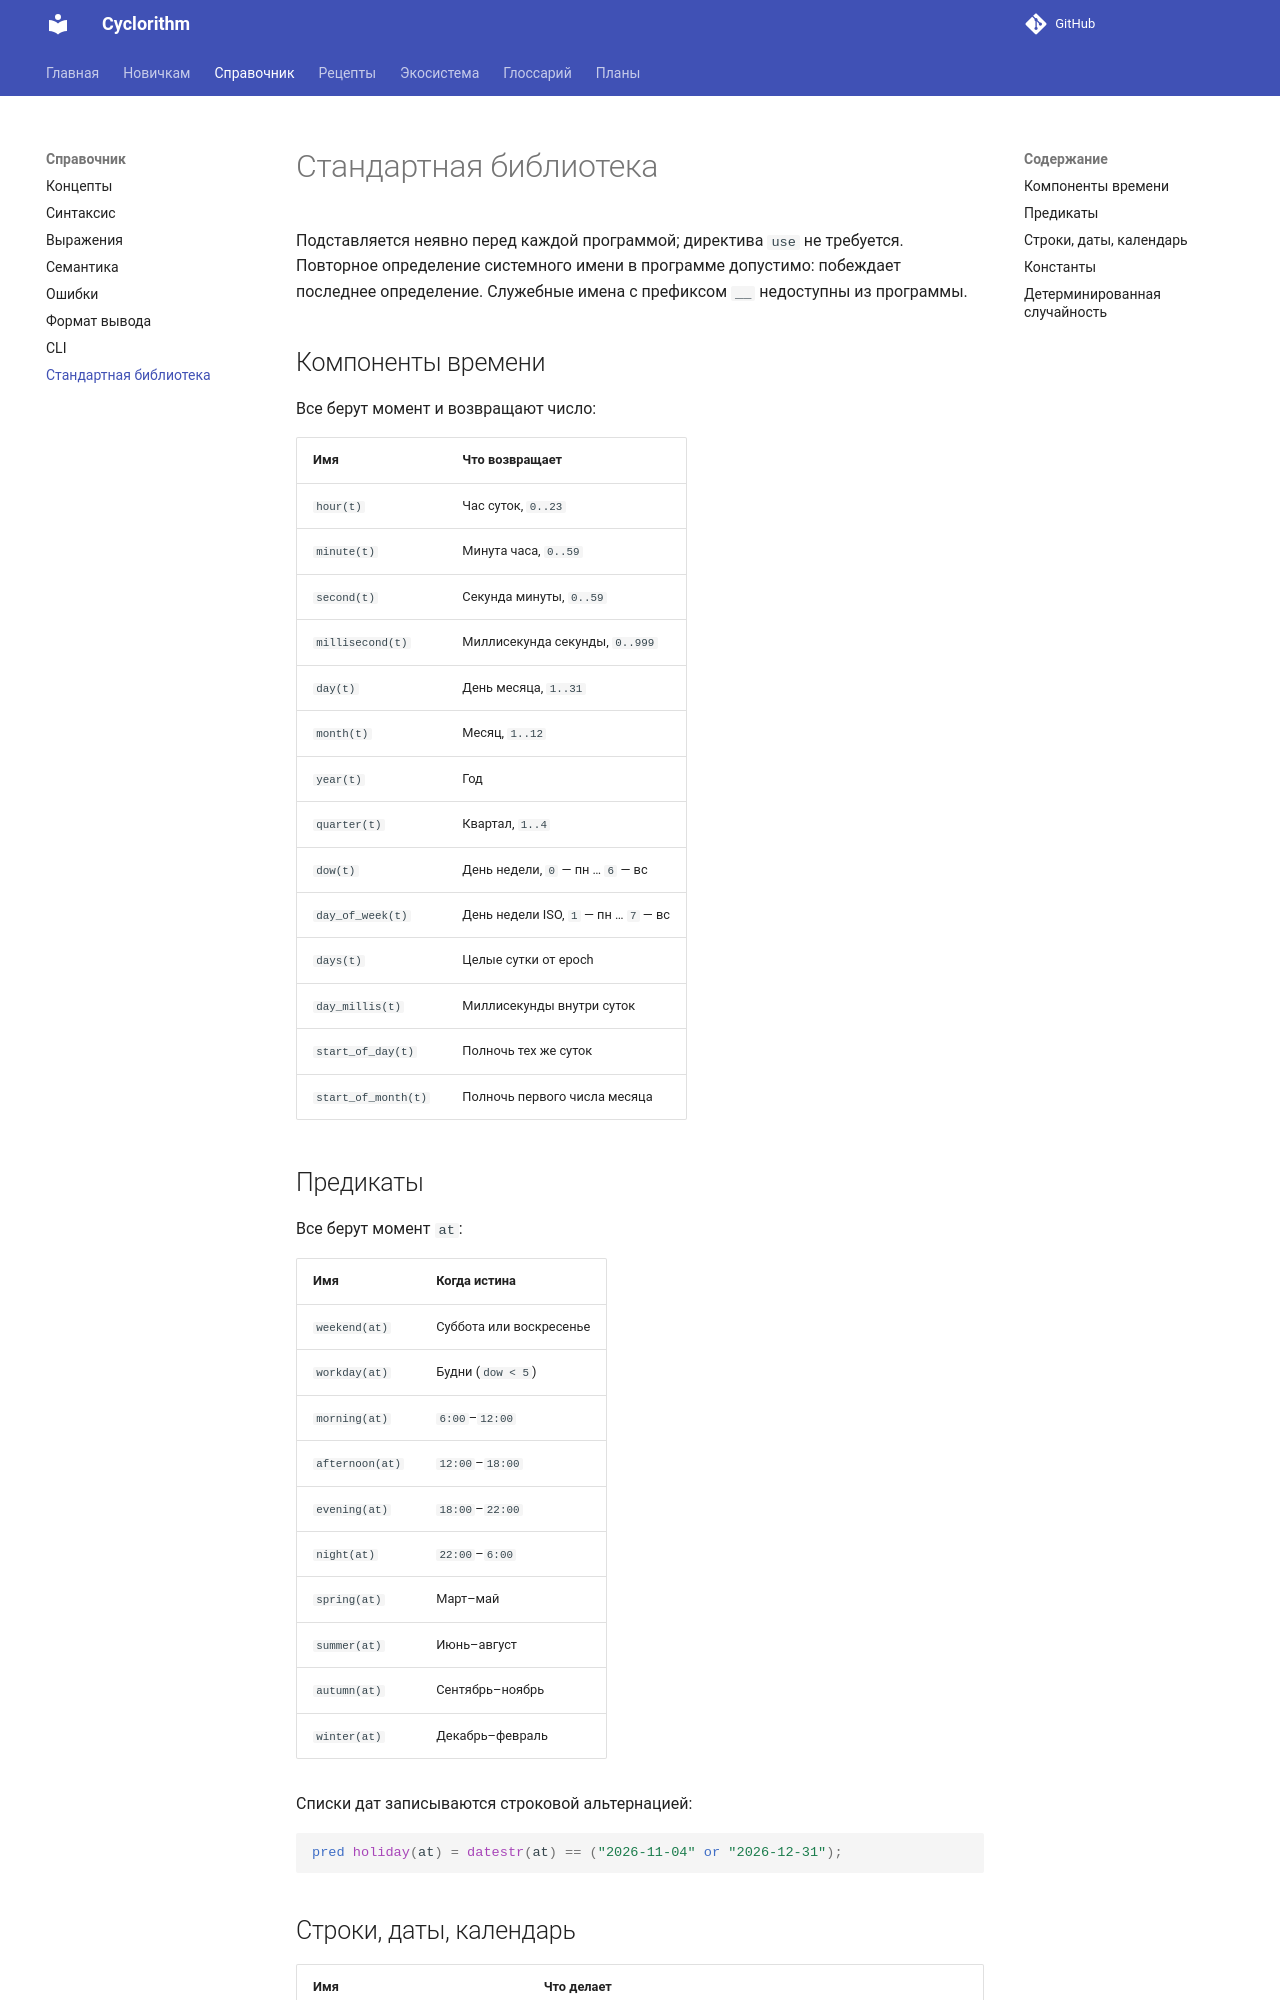

repository: MaksPV/cyclorithm · page: reference/stdlib/index.html · generator: mkdocs

# Стандартная библиотека

Подставляется неявно перед каждой программой; директива `use` не требуется.
Повторное определение системного имени в программе допустимо: побеждает
последнее определение. Служебные имена с префиксом `__` недоступны
из программы.

## Компоненты времени

Все берут момент (`at`, `mkdate(...)`, элементы `here`) и возвращают число.
Считают по стене кадра (`t.wall`):

| Имя | Что возвращает |
|-----|---------------|
| `hour(t)` | Час суток, `0..23` |
| `minute(t)` | Минута часа, `0..59` |
| `second(t)` | Секунда минуты, `0..59` |
| `millisecond(t)` | Миллисекунда секунды, `0..999` |
| `day(t)` | День месяца, `1..31` |
| `month(t)` | Месяц, `1..12` |
| `year(t)` | Год |
| `quarter(t)` | Квартал, `1..4` |
| `dow(t)` | День недели, `0` — пн … `6` — вс |
| `day_of_week(t)` | День недели ISO, `1` — пн … `7` — вс |
| `days(t)` | Целые сутки от epoch |
| `day_millis(t)` | Миллисекунды внутри суток |
| `start_of_day(t)` | Полночь тех же суток (моментом) |
| `start_of_month(t)` | Полночь первого числа месяца (моментом) |

## Предикаты

Все берут момент `at`:

| Имя | Когда истина |
|-----|-------------|
| `weekend(at)` | Суббота или воскресенье |
| `workday(at)` | Будни (`dow < 5`) |
| `morning(at)` | `6:00`–`12:00` |
| `afternoon(at)` | `12:00`–`18:00` |
| `evening(at)` | `18:00`–`22:00` |
| `night(at)` | `22:00`–`6:00` |
| `spring(at)` | Март–май |
| `summer(at)` | Июнь–август |
| `autumn(at)` | Сентябрь–ноябрь |
| `winter(at)` | Декабрь–февраль |

Списки дат записываются строковой альтернацией:

```cyclo
pred holiday(at) = datestr(at) == ("2026-11-04" or "2026-12-31");
```
